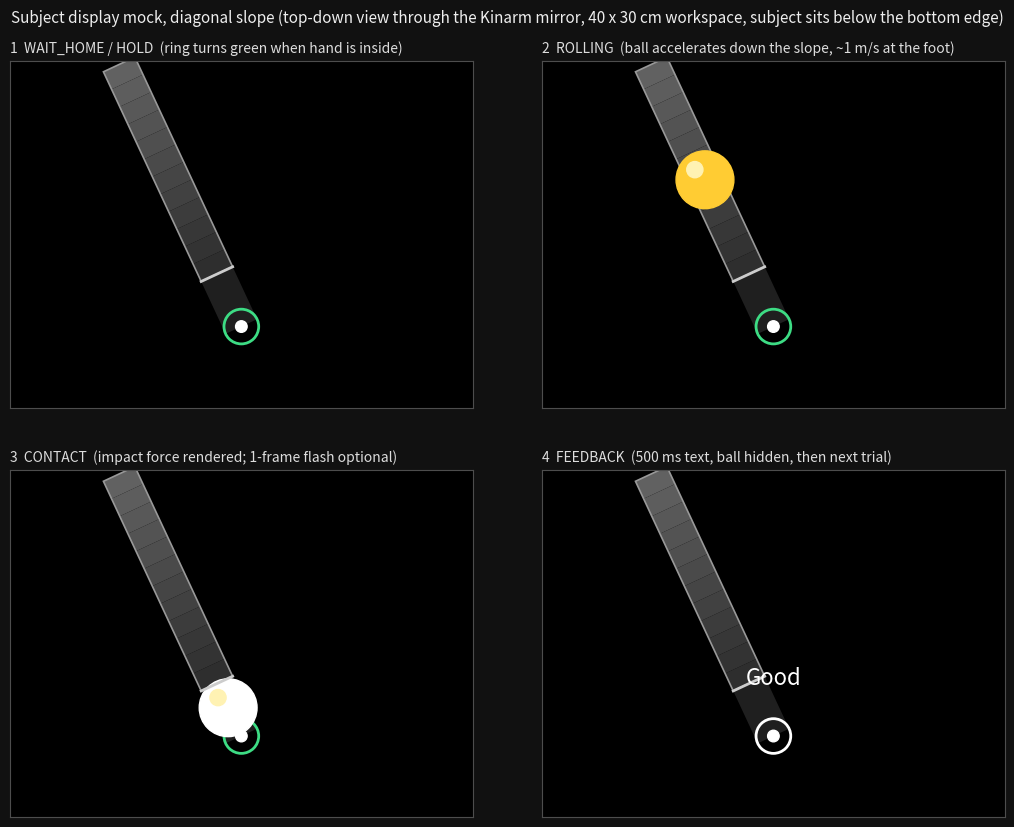

This chart was generated by the following Python code: (Note: this script raises an exception after producing the figure.)
"""Render a mock storyboard of the subject display (top-down Kinarm workspace).

Output: docs/mockups/display_storyboard.png
Run:    .venv/bin/python sim/mock_display.py
"""
import argparse
import math
import os

import matplotlib
matplotlib.use("Agg")
import matplotlib.pyplot as plt
from matplotlib.patches import Circle, Polygon

# workspace (cm), origin at Kinarm centre, x right, y away from subject
XLIM, YLIM = (-20, 20), (-15, 15)
_ap = argparse.ArgumentParser()
_ap.add_argument("--orientation", choices=["diagonal", "lateral"], default="diagonal",
                 help="diagonal: ball from upper-left toward the body; lateral: ball from the right, travelling left")
ORIENT = _ap.parse_args().orientation
if ORIENT == "diagonal":
    HOME = (0.0, -8.0)
    ANG = math.radians(25)                 # slope tilt from +y toward -x
else:
    HOME = (-8.0, -6.0)                    # hand left of centre so the 25 cm path fits to the right
    ANG = math.radians(-90)                # slope runs along +x: ball starts at the right
U = (-math.sin(ANG), math.cos(ANG))        # unit vector up the slope from home
L_FLAT, L_SLOPE, STRIP_W = 5.0, 20.0, 3.0
R_BALL, R_HOME, R_CURSOR = 2.5, 1.5, 0.5


def pt(dist):
    return (HOME[0] + U[0] * dist, HOME[1] + U[1] * dist)


def strip_polygon(d0, d1, w):
    n = (-U[1], U[0])
    a, b = pt(d0), pt(d1)
    return [(a[0] + n[0] * w / 2, a[1] + n[1] * w / 2), (b[0] + n[0] * w / 2, b[1] + n[1] * w / 2),
            (b[0] - n[0] * w / 2, b[1] - n[1] * w / 2), (a[0] - n[0] * w / 2, a[1] - n[1] * w / 2)]


def draw_static(ax, home_colour="white"):
    ax.set_facecolor("black")
    # slope strip with brightness gradient (lighter at the top = "far/high")
    steps = 12
    for i in range(steps):
        d0 = L_FLAT + L_SLOPE * i / steps
        d1 = L_FLAT + L_SLOPE * (i + 1) / steps
        g = 0.18 + 0.22 * (i / steps)
        ax.add_patch(Polygon(strip_polygon(d0, d1, STRIP_W), closed=True, color=(g, g, g), lw=0))
    ax.add_patch(Polygon(strip_polygon(L_FLAT, L_FLAT + L_SLOPE, STRIP_W), closed=True, fill=False, ec=(0.6, 0.6, 0.6), lw=1.2))
    # flat run
    ax.add_patch(Polygon(strip_polygon(0, L_FLAT, STRIP_W), closed=True, color=(0.12, 0.12, 0.12), lw=0))
    # foot marker
    n = (-U[1], U[0])
    f = pt(L_FLAT)
    ax.plot([f[0] - n[0] * STRIP_W / 2, f[0] + n[0] * STRIP_W / 2], [f[1] - n[1] * STRIP_W / 2, f[1] + n[1] * STRIP_W / 2], color=(0.8, 0.8, 0.8), lw=2)
    # home ring + cursor
    ax.add_patch(Circle(HOME, R_HOME, fill=False, ec=home_colour, lw=2))
    ax.add_patch(Circle(HOME, R_CURSOR, color="white"))
    ax.set_xlim(*XLIM); ax.set_ylim(*YLIM); ax.set_aspect("equal"); ax.set_xticks([]); ax.set_yticks([])
    for s in ax.spines.values():
        s.set_color((0.3, 0.3, 0.3))


def draw_ball(ax, dist, flash=False):
    c = pt(dist)
    ax.add_patch(Circle(c, R_BALL, color="#ffcc33" if not flash else "white"))
    ax.add_patch(Circle((c[0] - R_BALL * 0.35, c[1] + R_BALL * 0.35), R_BALL * 0.28, color="#fff2b3"))


fig, axes = plt.subplots(2, 2, figsize=(11, 8.5), facecolor="#111")
fig.subplots_adjust(wspace=0.06, hspace=0.18, left=0.03, right=0.97, top=0.92, bottom=0.03)
titles = ["1  WAIT_HOME / HOLD  (ring turns green when hand is inside)",
          "2  ROLLING  (ball accelerates down the slope, ~1 m/s at the foot)",
          "3  CONTACT  (impact force rendered; 1-frame flash optional)",
          "4  FEEDBACK  (500 ms text, ball hidden, then next trial)"]

ax = axes[0, 0]; draw_static(ax, "#3ddc84")
ax = axes[0, 1]; draw_static(ax, "#3ddc84"); draw_ball(ax, L_FLAT + L_SLOPE * 0.45)
ax = axes[1, 0]; draw_static(ax, "#3ddc84"); draw_ball(ax, R_BALL + R_CURSOR - 0.3, flash=True)
ax = axes[1, 1]; draw_static(ax, "white"); ax.text(HOME[0], HOME[1] + 5, "Good", color="white", ha="center", va="center", fontsize=16)

for ax, t in zip(axes.flat, titles):
    ax.set_title(t, color="#ddd", fontsize=10, loc="left", pad=6)
fig.suptitle(f"Subject display mock, {ORIENT} slope (top-down view through the Kinarm mirror, 40 x 30 cm workspace, subject sits below the bottom edge)",
             color="#eee", fontsize=11)
suffix = "" if ORIENT == "diagonal" else "_lateral"
out = os.path.join(os.path.dirname(__file__), "..", "docs", "mockups", f"display_storyboard{suffix}.png")
fig.savefig(out, dpi=140, facecolor=fig.get_facecolor())
print("wrote", os.path.abspath(out))
